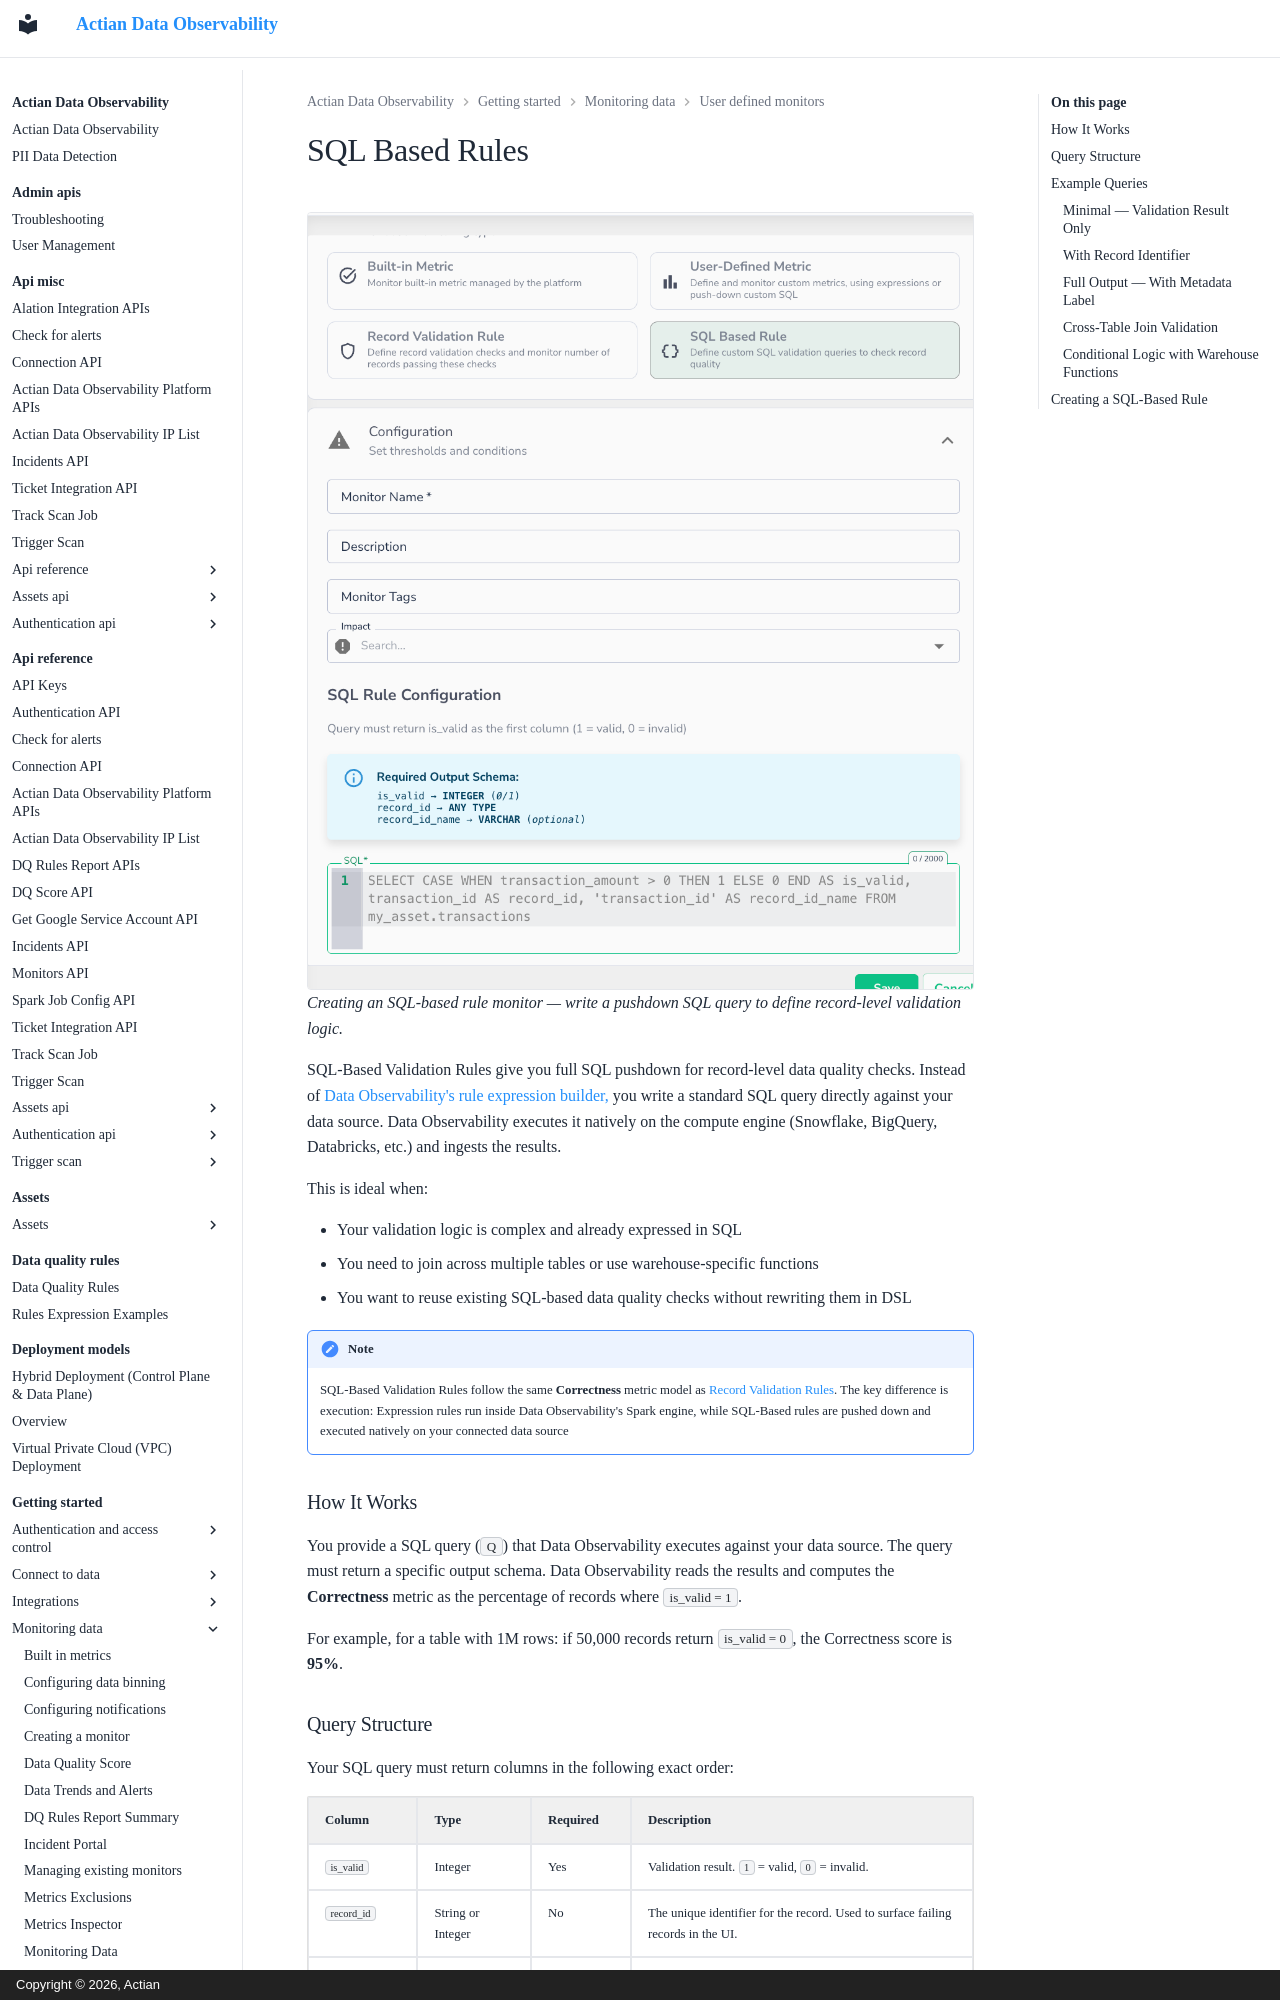

repository: ActianCorp/data-observability-docs · page: getting-started/monitoring-data/user-defined-monitors/sql-based-rules.html · generator: mkdocs · copyright: Copyright © 2026, Actian

# SQL Based Rules

![](images/sql-based-rule-monitor.png)
_Creating an SQL-based rule monitor — write a pushdown SQL query to define record-level validation logic._

SQL-Based Validation Rules give you full SQL pushdown for record-level data quality checks. Instead of [Data Observability's rule expression builder,](record-validation-rules/README.md) you write a standard SQL query directly against your data source. Data Observability executes it natively on the compute engine (Snowflake, BigQuery, Databricks, etc.) and ingests the results.

This is ideal when:

* Your validation logic is complex and already expressed in SQL
* You need to join across multiple tables or use warehouse-specific functions
* You want to reuse existing SQL-based data quality checks without rewriting them in DSL

!!! note
    SQL-Based Validation Rules follow the same **Correctness** metric model as [Record Validation Rules](record-validation-rules/README.md). The key difference is execution: Expression rules run inside Data Observability's Spark engine, while SQL-Based rules are pushed down and executed natively on your connected data source


### How It Works

You provide a SQL query (`Q`) that Data Observability executes against your data source. The query must return a specific output schema. Data Observability reads the results and computes the **Correctness** metric as the percentage of records where `is_valid = 1`.

For example, for a table with 1M rows: if 50,000 records return `is_valid = 0`, the Correctness score is **95%**.
